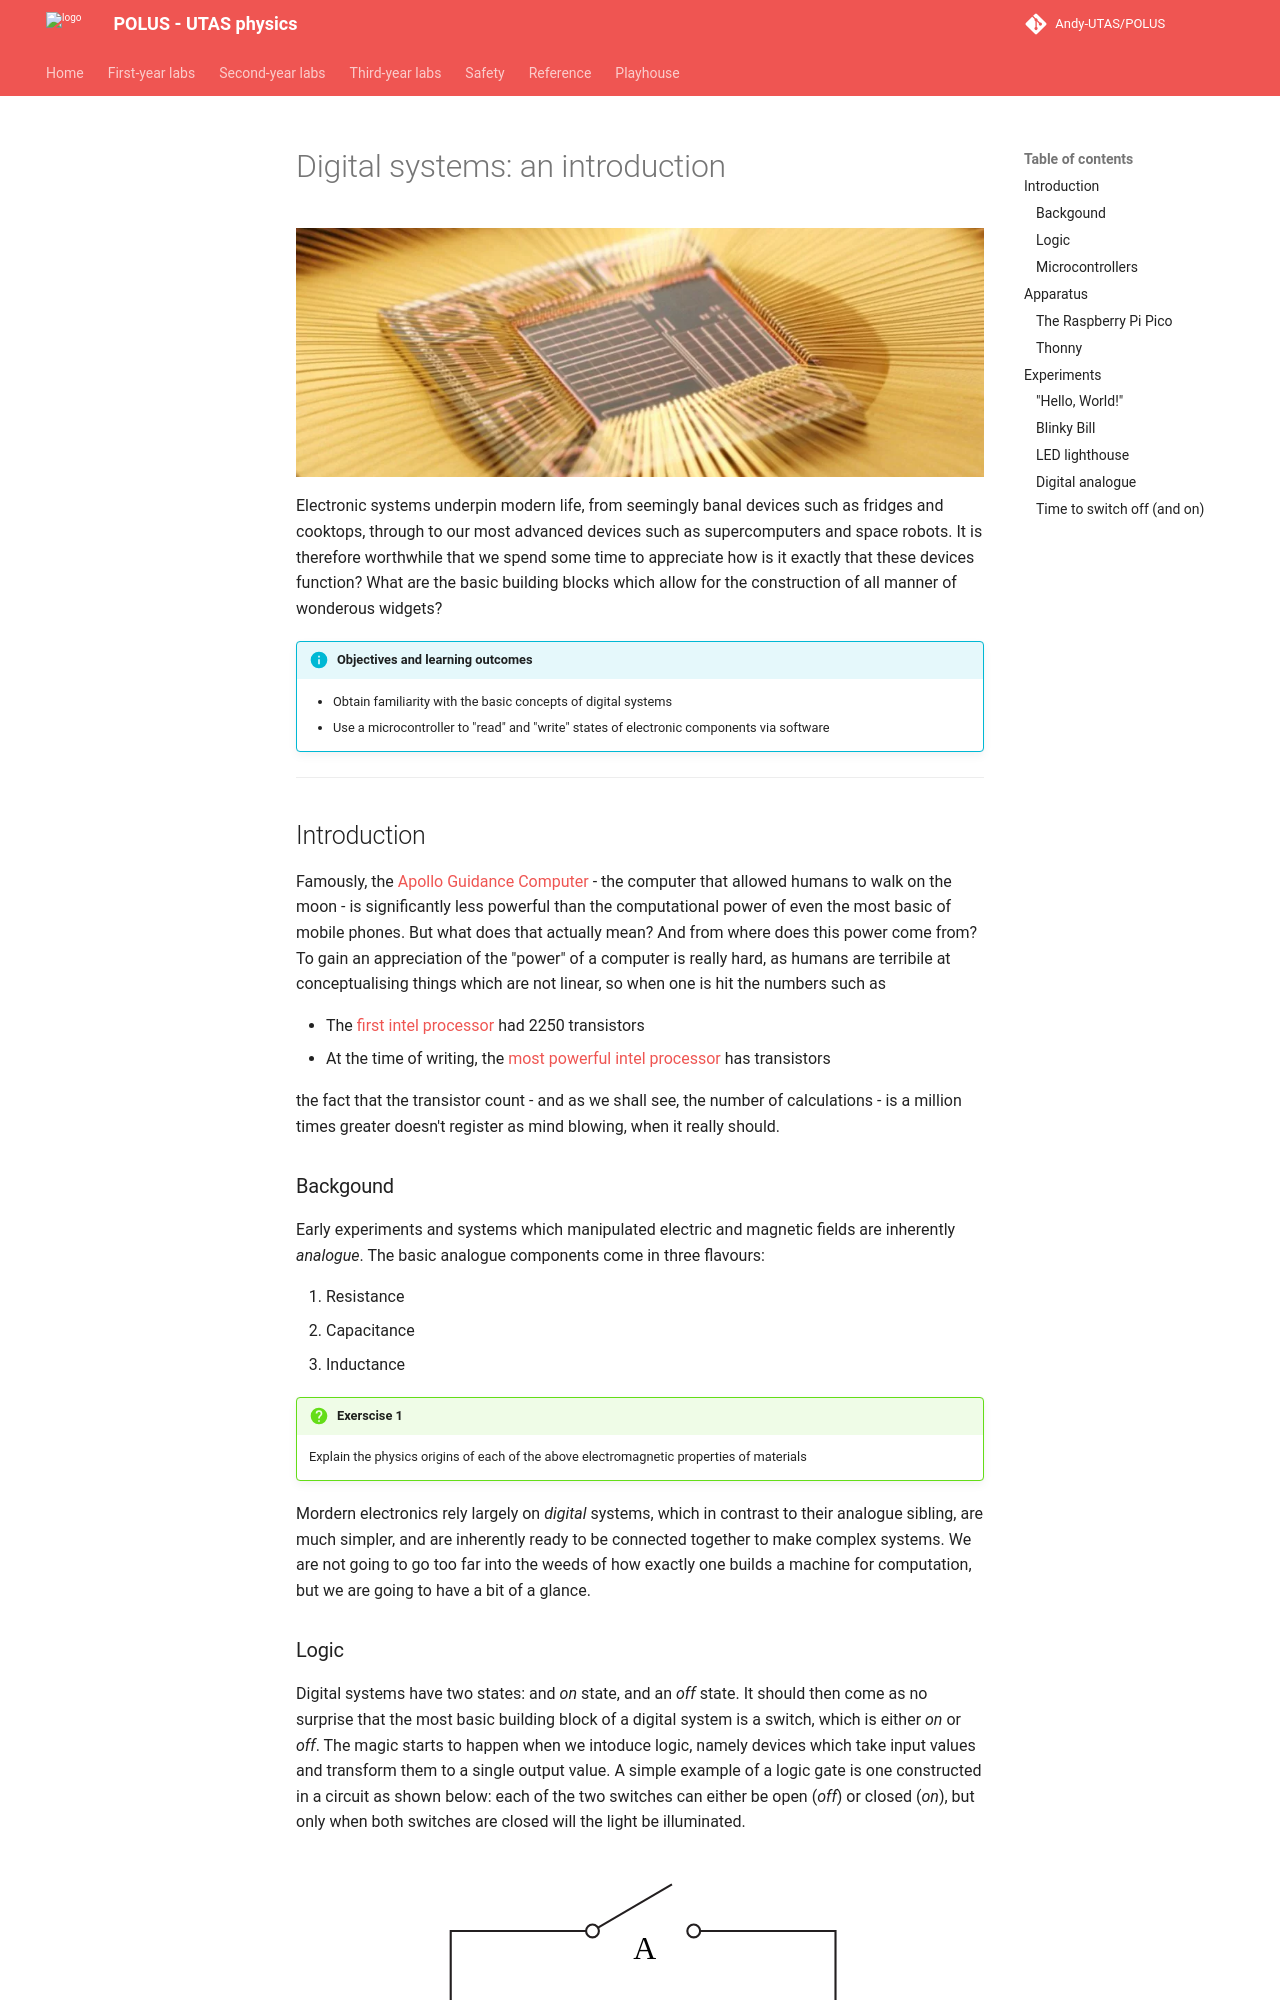

repository: Andy-UTAS/POLUS · page: syl/digital/index.html · generator: mkdocs

# Digital systems: an introduction

![](digital/header.png){: .center}

Electronic systems underpin modern life, from seemingly banal devices such as fridges and cooktops, through to our most advanced devices such as supercomputers and space robots. It is therefore worthwhile that we spend some time to appreciate how is it exactly that these devices function? What are the basic building blocks which allow for the construction of all manner of wonderous widgets?

!!! info "Objectives and learning outcomes"
    * Obtain familiarity with the basic concepts of digital systems
    * Use a microcontroller to "read" and "write" states of electronic components via software

---

## Introduction

Famously, the [Apollo Guidance Computer](https://en.wikipedia.org/wiki/Apollo_Guidance_Computer) - the computer that allowed humans to walk on the moon - is significantly less powerful than the computational power of even the most basic of mobile phones. But what does that actually mean? And from where does this power come from? To gain an appreciation of the "power" of a computer is really hard, as humans are terribile at conceptualising things which are not linear, so when one is hit the numbers such as

* The [first intel processor](https://en.wikipedia.org/wiki/Intel_4004) had 2250 transistors
* At the time of writing, the [most powerful intel processor](https://en.wikipedia.org/wiki/Sapphire_Rapids) has $4.4 \times 10^9$ transistors

the fact that the transistor count - and as we shall see, the number of calculations - is a million times greater doesn't register as mind blowing, when it really should.

### Backgound

Early experiments and systems which manipulated electric and magnetic fields are inherently _analogue_. The basic analogue components come in three flavours:

1. Resistance
2. Capacitance
3. Inductance

!!! question "Exerscise 1"
    Explain the physics origins of each of the above electromagnetic properties of materials

Mordern electronics rely largely on _digital_ systems, which in contrast to their analogue sibling, are much simpler, and are inherently ready to be connected together to make complex systems. We are not going to go too far into the weeds of how exactly one builds a machine for computation, but we are going to have a bit of a glance.
